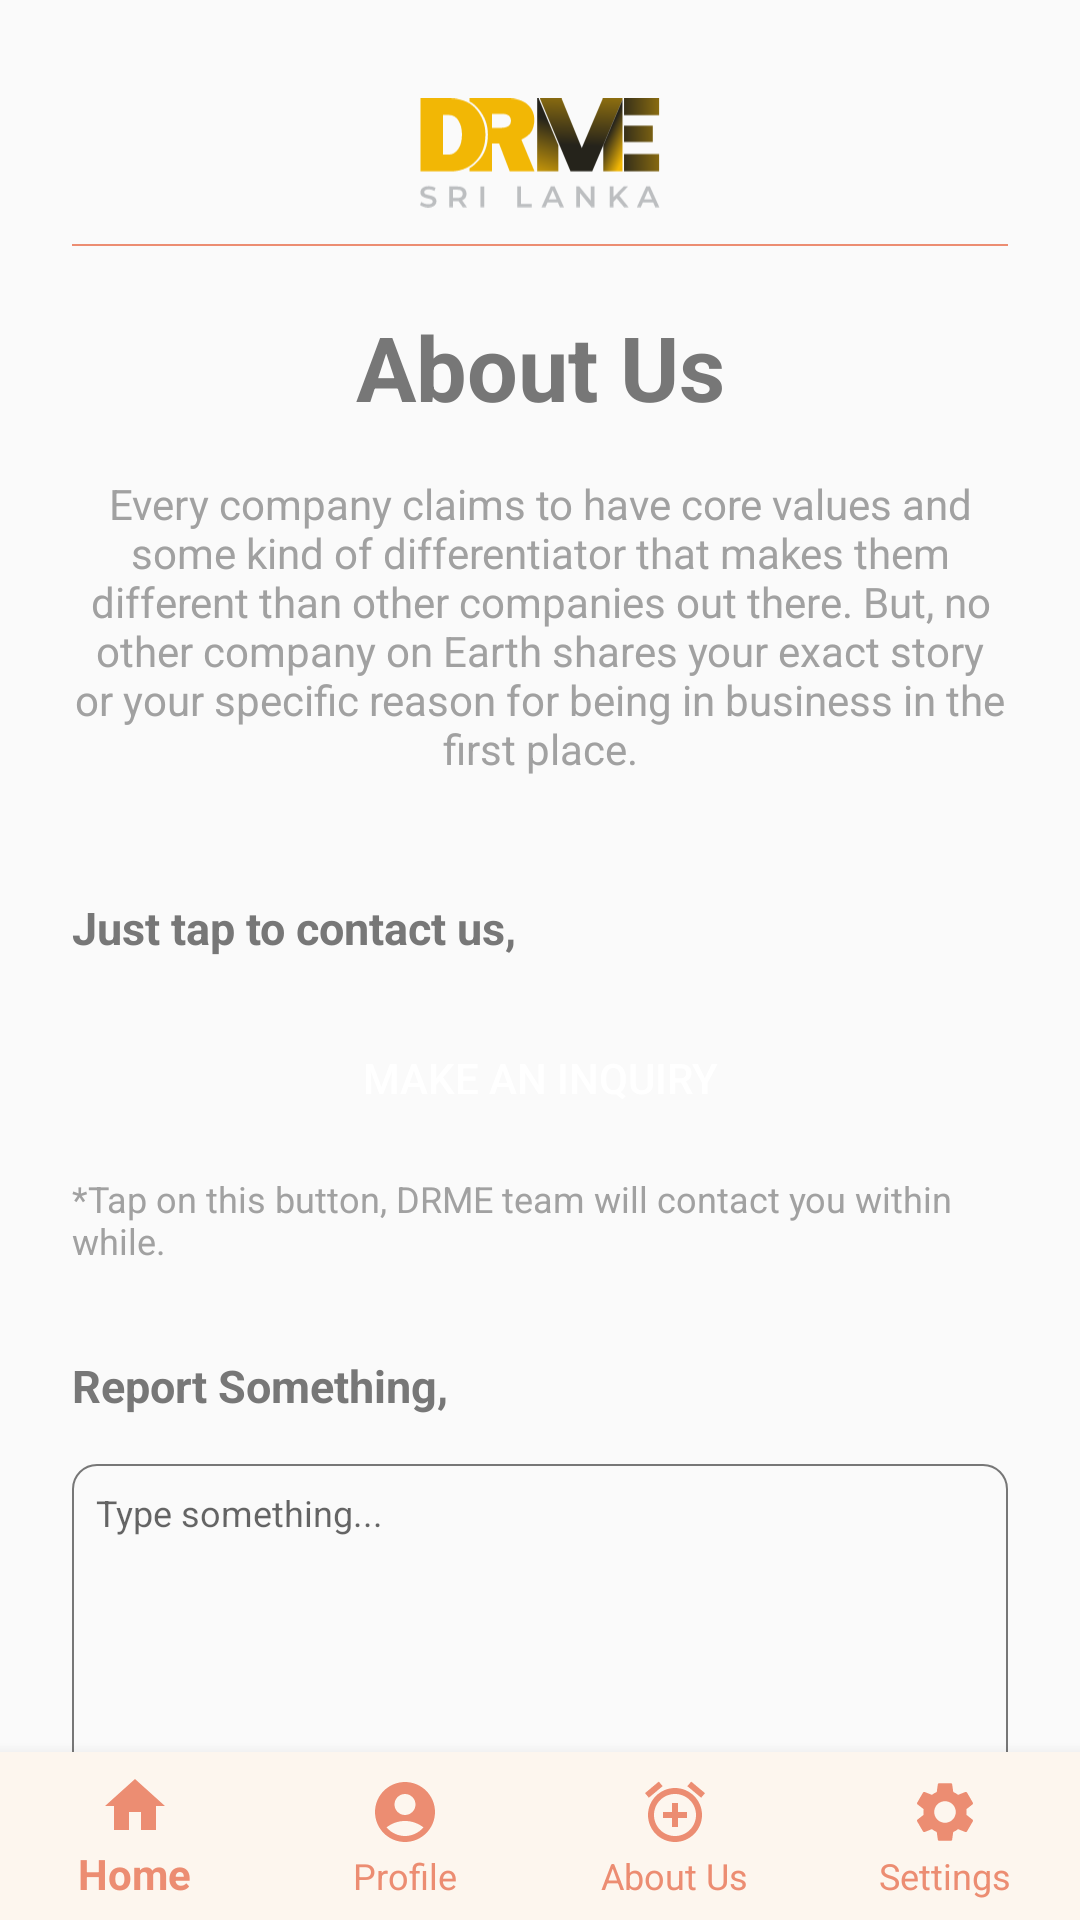

Here is an Android app screen rendered from its layout file. Give the layout XML and the strings, colors and styles it references.
<!-- AndroidManifest.xml: activity theme AppNewTheme -->
<!-- res/layout/activity_about_us.xml -->
<?xml version="1.0" encoding="utf-8"?>
<androidx.constraintlayout.widget.ConstraintLayout xmlns:android="http://schemas.android.com/apk/res/android"
    xmlns:app="http://schemas.android.com/apk/res-auto"
    xmlns:tools="http://schemas.android.com/tools"
    android:layout_width="match_parent"
    android:layout_height="match_parent"
    tools:context=".AboutUsActivity">

    <ImageView
        android:id="@+id/imageView9"
        android:layout_width="0dp"
        android:layout_height="0dp"
        android:alpha=".3"
        android:scaleType="fitXY"
        android:src="@drawable/chatbackground_img"
        app:layout_constraintBottom_toTopOf="@+id/bottomNavigationView"
        app:layout_constraintEnd_toEndOf="parent"
        app:layout_constraintStart_toStartOf="parent"
        app:layout_constraintTop_toBottomOf="@+id/view" />


    <ImageView
        android:id="@+id/iv_back"
        android:layout_width="wrap_content"
        android:layout_height="wrap_content"
        android:layout_marginStart="24dp"
        android:layout_marginTop="24dp"
        android:src="@drawable/ic_baseline_arrow_back_24"
        app:layout_constraintStart_toStartOf="parent"
        app:layout_constraintTop_toTopOf="parent"
        app:tint="@color/gray" />


    <ImageView
        android:id="@+id/imageView2"
        android:layout_width="80dp"
        android:layout_height="wrap_content"
        app:layout_constraintEnd_toEndOf="parent"
        app:layout_constraintStart_toStartOf="parent"
        app:layout_constraintTop_toTopOf="parent"
        app:srcCompat="@drawable/logo" />

    <View
        android:id="@+id/view"
        android:layout_width="0dp"
        android:layout_height=".5dp"
        android:layout_marginHorizontal="24dp"
        android:layout_marginBottom="20dp"
        android:background="@color/background_org"
        app:layout_constraintBottom_toBottomOf="@+id/imageView2"
        app:layout_constraintEnd_toEndOf="parent"
        app:layout_constraintStart_toStartOf="parent" />

    <TextView
        android:id="@+id/textView3"
        android:layout_width="wrap_content"
        android:layout_height="wrap_content"
        android:text="@string/about_us"
        android:textColor="@color/gray"
        android:textStyle="bold"
        android:textSize="30sp"
        app:layout_constraintEnd_toEndOf="parent"
        app:layout_constraintStart_toStartOf="parent"
        app:layout_constraintTop_toBottomOf="@+id/imageView2" />

    <TextView
        android:id="@+id/textView4"
        android:layout_width="0dp"
        android:layout_height="wrap_content"
        android:layout_marginTop="16dp"
        android:textAlignment="center"
        android:textColor="@color/gray_light"
        android:text="Every company claims to have core values and some kind of differentiator that makes them different than other companies out there.
But, no other company on Earth shares your exact story or your specific reason for being in business in the first place."
        app:layout_constraintEnd_toEndOf="@+id/view"
        app:layout_constraintStart_toStartOf="@+id/view"
        app:layout_constraintTop_toBottomOf="@+id/textView3" />

    <TextView
        android:id="@+id/textView13"
        android:layout_width="wrap_content"
        android:layout_height="wrap_content"
        android:layout_marginTop="40dp"
        android:text="@string/contact_us"
        android:textStyle="bold"
        android:textColor="@color/gray"
        android:textSize="15sp"
        app:layout_constraintStart_toStartOf="@+id/textView4"
        app:layout_constraintTop_toBottomOf="@+id/textView4" />

    <Button
        android:id="@+id/button2"
        android:layout_width="0dp"
        android:layout_height="wrap_content"
        android:layout_marginTop="16dp"
        android:layout_marginEnd="24dp"
        android:text="@string/make_an_inquiry"
        android:textColor="@color/white"
        android:background="@drawable/btn_back"
        app:layout_constraintEnd_toEndOf="parent"
        app:layout_constraintStart_toStartOf="@+id/textView13"
        app:layout_constraintTop_toBottomOf="@+id/textView13" />

    <TextView
        android:id="@+id/textView14"
        android:layout_width="0dp"
        android:layout_height="wrap_content"
        android:layout_marginTop="8dp"
        android:textSize="12sp"
        android:text="@string/tap_on_this_button_drme_team_will_contact_you_within_while"
        android:textColor="@color/gray_light"
        app:layout_constraintEnd_toEndOf="@+id/button2"
        app:layout_constraintStart_toStartOf="@+id/button2"
        app:layout_constraintTop_toBottomOf="@+id/button2" />

    <TextView
        android:id="@+id/textView15"
        android:layout_width="wrap_content"
        android:layout_height="wrap_content"
        android:text="Report Something,"
        android:textColor="@color/gray"
        android:textSize="15sp"
        android:textStyle="bold"
        android:layout_marginTop="30dp"
        app:layout_constraintStart_toStartOf="@+id/textView14"
        app:layout_constraintTop_toBottomOf="@+id/textView14" />

    <EditText
        android:id="@+id/editText"
        android:layout_width="0dp"
        android:layout_height="wrap_content"
        android:layout_marginTop="16dp"
        android:background="@drawable/et_back"
        android:gravity="start"
        android:hint="@string/type_something"
        android:inputType="textMultiLine"
        android:lines="10"
        android:padding="8dp"
        android:textAlignment="gravity"
        android:textSize="12sp"
        app:layout_constraintEnd_toEndOf="@+id/textView14"
        app:layout_constraintStart_toStartOf="@+id/textView15"
        app:layout_constraintTop_toBottomOf="@+id/textView15" />

    <TextView
        android:layout_width="wrap_content"
        android:layout_height="wrap_content"
        android:text="@string/send"
        android:layout_marginTop="8dp"
        android:background="@drawable/btn_back"
        android:textColor="@color/white"
        android:paddingVertical="8dp"
        android:textSize="12sp"
        android:paddingHorizontal="16dp"
        app:layout_constraintEnd_toEndOf="@+id/editText"
        app:layout_constraintTop_toBottomOf="@+id/editText" />

    <com.google.android.material.bottomnavigation.BottomNavigationView
        android:id="@+id/bottomNavigationView"
        android:layout_width="match_parent"
        android:layout_height="wrap_content"
        android:background="@color/background"
        app:itemIconTint="@color/background_org"
        app:itemTextColor="@color/background_org"
        app:labelVisibilityMode="labeled"
        app:layout_constraintBottom_toBottomOf="parent"
        app:layout_constraintEnd_toEndOf="parent"
        app:layout_constraintStart_toStartOf="parent"
        app:menu="@menu/bottom_nav_menu" />

</androidx.constraintlayout.widget.ConstraintLayout>
<!-- resources referenced by this layout -->
<resources>
  <color name="background">#FDF6EE</color>
  <color name="background_org">#EC8D72</color>
  <color name="gray">#777777</color>
  <color name="gray_light">#A1A1A1</color>
  <color name="white">#FFFFFF</color>
  <!-- drawable et_back (drawable) -->
  <?xml version="1.0" encoding="utf-8"?>
  <shape xmlns:android="http://schemas.android.com/apk/res/android"
      android:shape="rectangle">
  
      <stroke android:color="@color/gray"
          android:width=".5dp"/>
      <corners android:radius="8dp"/>
  
  </shape>
  <!-- drawable logo: vector/xml drawable (drawable, 6134 chars, omitted) -->
  <string name="about_us">About Us</string>
  <string name="contact_us">Just tap to contact us,</string>
  <string name="make_an_inquiry">Make an inquiry</string>
  <string name="send">Send</string>
  <string name="tap_on_this_button_drme_team_will_contact_you_within_while">*Tap on this button, DRME team will contact you within while.</string>
  <string name="type_something">Type something...</string>
  <style name="AppNewTheme" parent="@style/Theme.AppCompat.Light.NoActionBar">
         
  
          <item name="windowActionBar">false</item>
          <item name="windowNoTitle">true</item>
      </style>
</resources>
